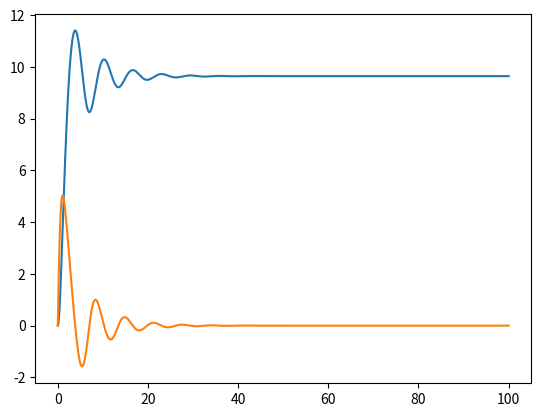

Reproduce this figure in Python.
import numpy as np
import matplotlib.pyplot as plt
from scipy.linalg import solve_triangular
from scipy.linalg import lu


g = 9.81
k = 0.5 * 0.45 * 1.184 * 0.1**2 * np.pi
m = 0.05
ks = 0.05

simulation_time = 50
# Define the system of differential equations
def f(t,x):
    v0 = 1
    ##v0 = np.sqrt(g*m/k)
    x0 = x[0]
    x1 = x[1]
    return np.array([x1,g-(k/m)*(x1+v0)*np.abs(x1+v0) - x0*ks/m],dtype=float)

def df(t,x):
    v0 = 1
    x0 = x[0]
    x1 = x[1]
    return np.array([[0,1],[-(ks/m),-2*(k/m)*np.abs(x1+v0)]],dtype=float)

def impliziteulerVerfahren(T,phi0,h,f,df):
    ti = [0]
    phi = [phi0]
        
    # Verfahrensfunktion für implizit Euler
    def G(s, tk, phik):
        return s-f(tk+h,phik+h/2*s)

    # Partielle Ableitung nach s der Verfahrensfunktion
    def dG(s, tk, phik):
        return np.eye(len(phik))-df(tk+h,phik+h/2*s)*h/2

    def newton(s, tk, phik, tol=1e-12, maxIter=20):
        k = 0
        delta = 10*tol*np.ones(phik.shape[0])
        while np.linalg.norm(delta,np.inf) > tol and k < maxIter:
            b = G(s,tk,phik)
            A = dG(s,tk,phik)
            p,l,u = lu(A)
            z = solve_triangular(l,p.T@b,lower=False)
            delta = solve_triangular(u,z,lower=True)
            s -= delta
            k += 1
        return s
    
    s = f(ti[-1],phi[-1])
    while ti[-1] < T-h/2:
        r1 = newton(s, ti[-1], phi[-1])
        phi.append(phi[-1]+h*r1)
        ti.append(ti[-1]+h)
    return np.array(ti), np.array(phi)
y0 = np.array([0,0],dtype=float)
ti_i, phi_i = impliziteulerVerfahren(100,y0,0.01,f,df)

plt.plot(ti_i,phi_i[:,0])
plt.plot(ti_i,phi_i[:,1])
plt.show()